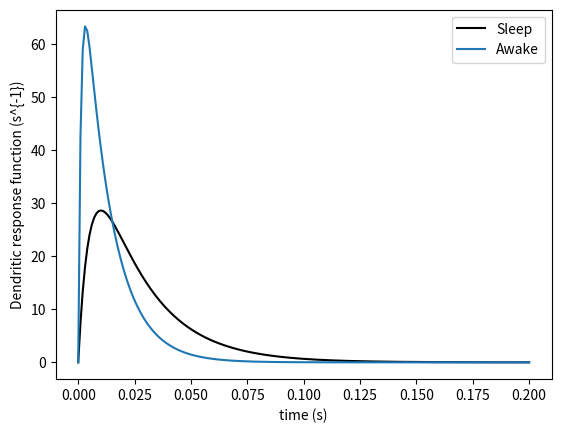
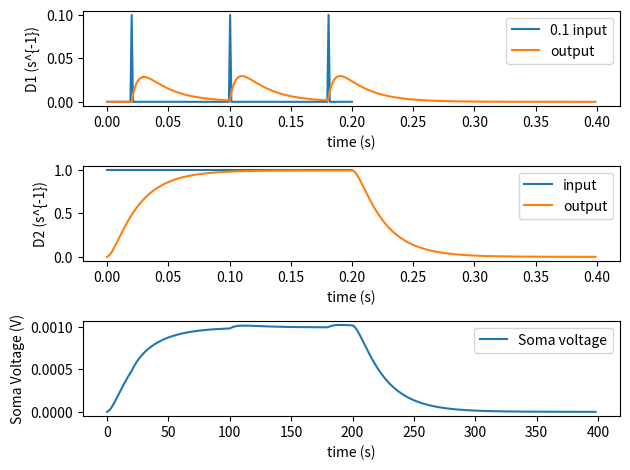
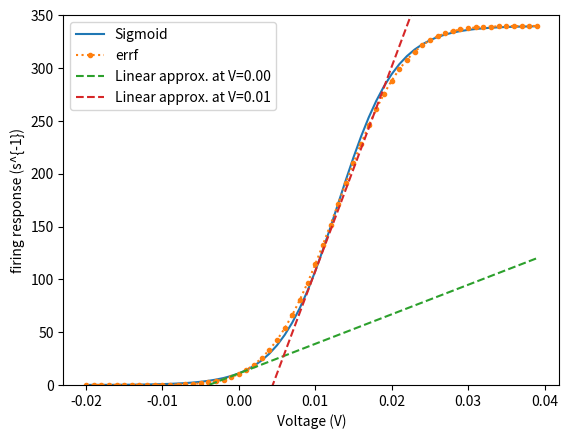

Python code for these plots, in order:
#!/usr/bin/env python3
# -*- coding: utf-8 -*-
"""
Created on Mon Jan 16 12:11:22 2023

[redacted]
"""

import numpy as np
import matplotlib.pyplot as plt
import scipy.stats as stats

#%%
#Time-frequency parameters
fs=1000
duration=0.2
t=np.linspace(0,0.2,int(duration*fs//1))

#Sleep
alpha=45
beta=186
L1=alpha*beta/(beta-alpha)*(np.exp(-alpha*t)-np.exp(-beta*t))

#Awake
alpha=83
beta=769
L2=alpha*beta/(beta-alpha)*(np.exp(-alpha*t)-np.exp(-beta*t))

plt.plot(t,L1,'k',label='Sleep')
plt.plot(t,L2,label='Awake')
plt.xlabel('time (s)')
plt.ylabel('Dendritic response function (s^{-1})')
plt.legend()
plt.savefig('dendritic_response.pdf',dpi=300)

#%%
#Let convolve
phi0=np.zeros_like(t)/fs;
phi0[20]=1/fs;
phi0[100]=1/fs;
phi0[180]=1/fs;

phi1=np.ones_like(t)/fs;

V0=np.convolve(L1, phi0)
nu0=1e-3

V1=np.convolve(L1, phi1)
nu1=1e-3

t1=np.linspace(0,2*duration-1/fs,int((2*duration-1/fs)*fs))
plt.figure()
plt.subplot(3,1,1)
plt.plot(t,phi0*0.1*fs,label='0.1 input')
plt.plot(t1,V0,label='output')
plt.xlabel('time (s)')
plt.ylabel('D1 (s^{-1})')
plt.legend()
plt.subplot(3,1,2)
plt.plot(t,phi1*fs,label='input')
plt.plot(t1,V1,label='output')
plt.xlabel('time (s)')
plt.ylabel('D2 (s^{-1})')
plt.legend()
plt.subplot(3,1,3)
#Soma voltage
somaV=nu0*V0+nu1*V1
plt.plot(somaV,label='Soma voltage')
plt.xlabel('time (s)')
plt.ylabel('Soma Voltage (V)')
plt.legend()
plt.tight_layout()
plt.savefig('soma_voltage.pdf',dpi=300)

#%%
#Sigmoid
v=np.arange(-0.02,0.04,0.001)
def sigmoid(V,Qmax=340,theta=0.01292,sigma_p=0.0038):
    firing_response=Qmax/(1+np.exp(-(V-theta)/sigma_p))
    return firing_response

def inverseSigmoid(Q,Qmax=340,theta=0.01292,sigma_p=0.0038):
    iQ=theta-sigma_p*(np.log(Qmax-Q)-np.log(Q))
    return iQ
#errf
def errf(V,Qmax=340,theta=0.01292,sigma_p=0.0038):
    sigma=sigma_p*np.pi/np.sqrt(3)
    normal=stats.norm(loc=theta,scale=sigma)
    er=Qmax*normal.cdf(V)
    return er

def derivateSigmoid(V,Qmax=340,theta=0.01292,sigma_p=0.0038):
    derivate=sigmoid(V,Qmax=Qmax,theta=theta,sigma_p=sigma_p)/sigma_p*(1-sigmoid(V,Qmax=Qmax,theta=theta,sigma_p=sigma_p)/Qmax)
    return derivate

Q=sigmoid(v)
Q1=errf(v)

plt.figure()
plt.plot(v,Q,label='Sigmoid')
plt.plot(v,Q1,':.',label='errf')
plt.xlabel('Voltage (V)')
plt.ylabel('firing response (s^{-1})')


##linearization
v1=0.0
l1=sigmoid(v1)+derivateSigmoid(v1)*(v-v1)
plt.plot(v,l1,'--',label='Linear approx. at V=0.00')
##linearization
v2=0.01
l2=sigmoid(v2)+derivateSigmoid(v2)*(v-v2)
plt.plot(v,l2,'--',label='Linear approx. at V=0.01')

plt.legend()
plt.ylim([0,350])
plt.savefig('FiringResponse.pdf',dpi=300)
